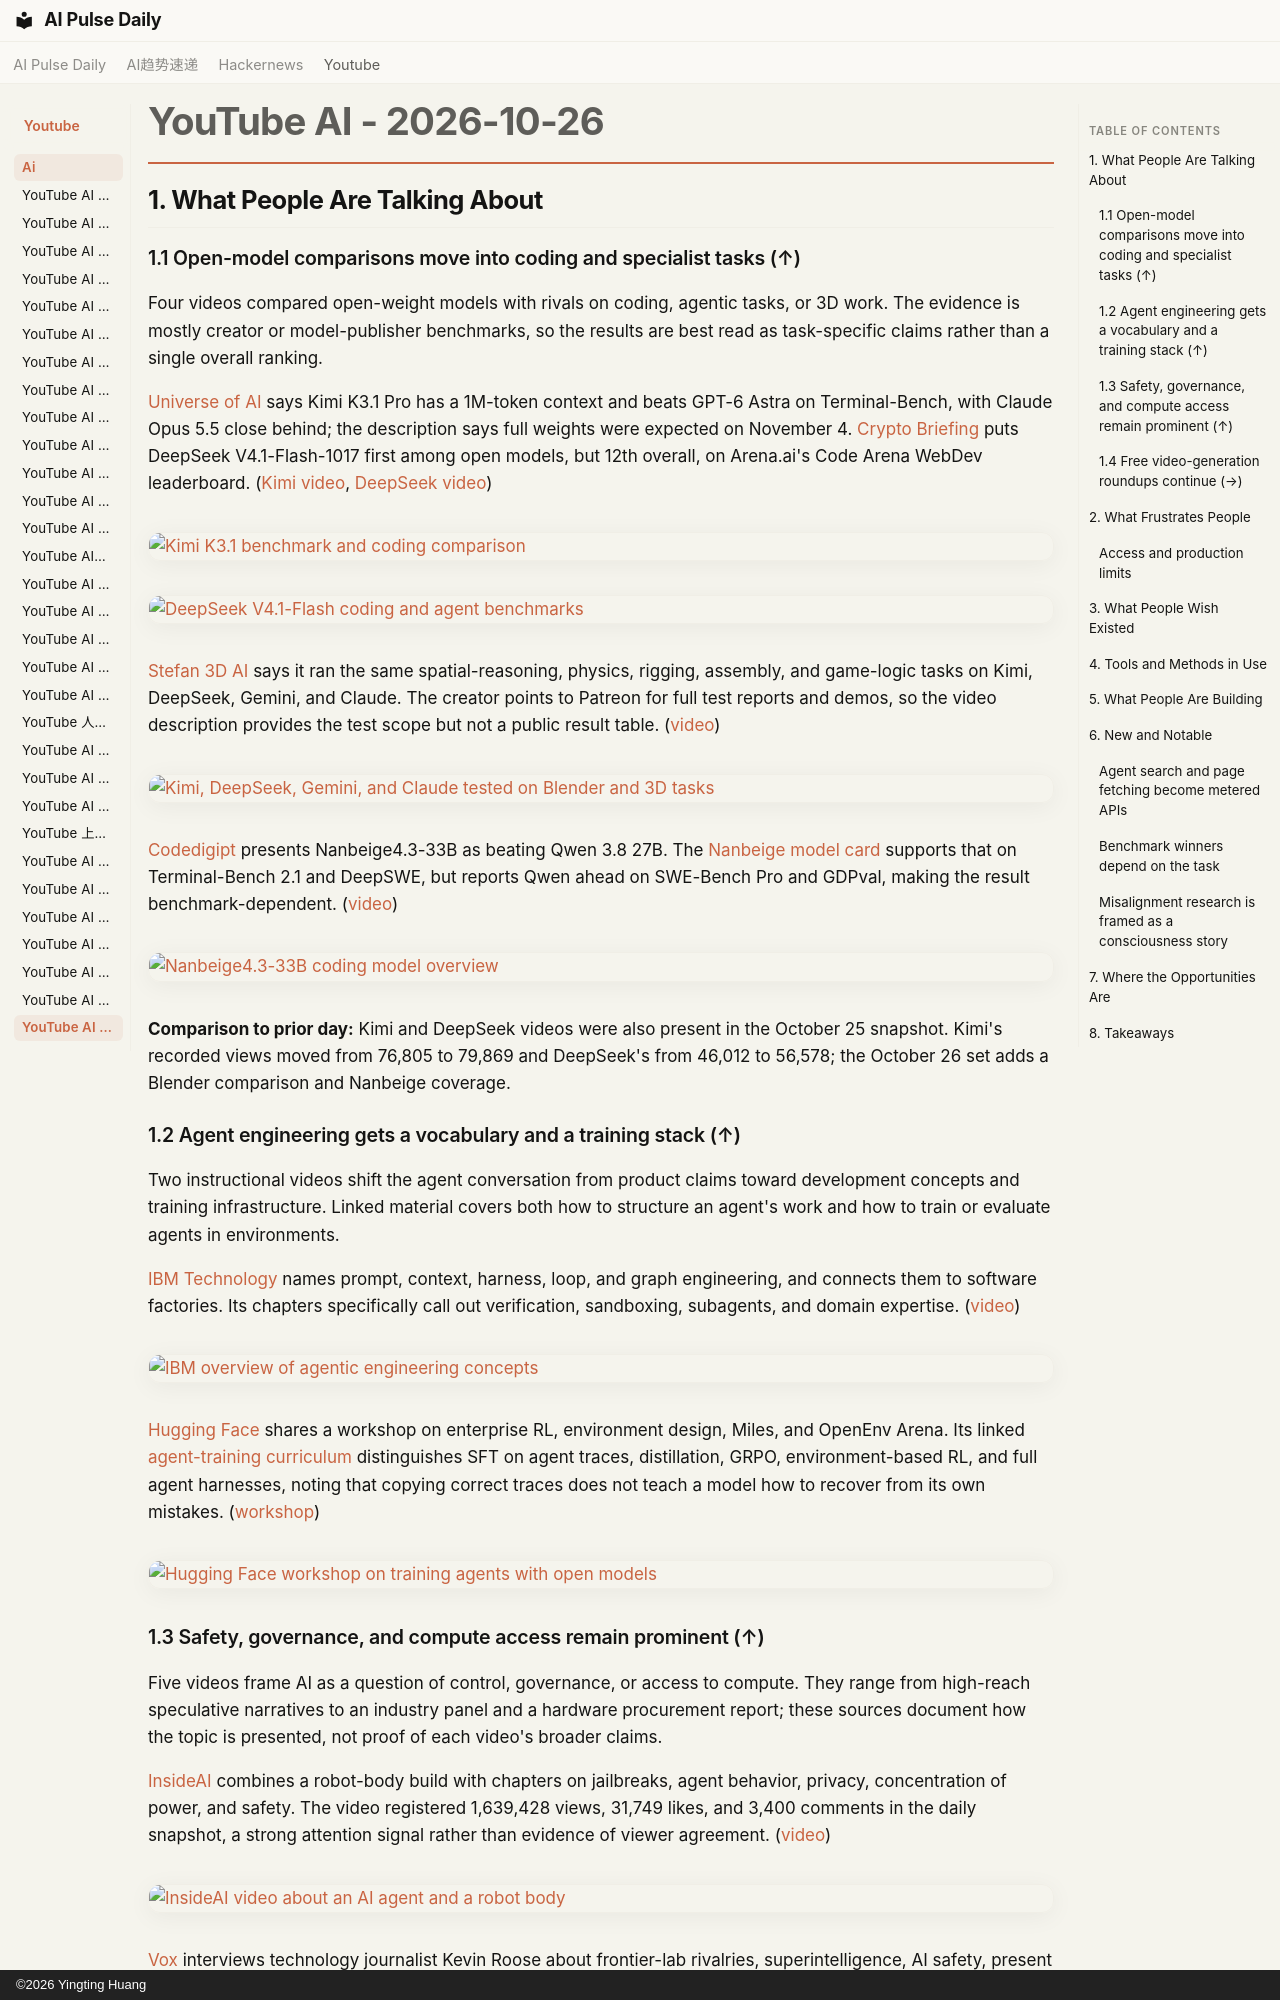

repository: vibewatch/vibewatch.github.io · page: youtube/ai/2026-10-26/index.html · generator: mkdocs · copyright: ©2026 Yingting Huang

# YouTube AI - 2026-10-26

## 1. What People Are Talking About

### 1.1 Open-model comparisons move into coding and specialist tasks (↑)

Four videos compared open-weight models with rivals on coding, agentic tasks, or 3D work. The evidence is mostly creator or model-publisher benchmarks, so the results are best read as task-specific claims rather than a single overall ranking.

[Universe of AI](https://www.youtube.com/channel/UCYwLV1gDwzGbg7jXQ52bVnQ) says Kimi K3.1 Pro has a 1M-token context and beats GPT-6 Astra on Terminal-Bench, with Claude Opus 5.5 close behind; the description says full weights were expected on November 4. [Crypto Briefing](https://cryptobriefing.com/deepseek-v4-1-flash-tops-code-arena/) puts DeepSeek V4.1-Flash-1017 first among open models, but 12th overall, on Arena.ai's Code Arena WebDev leaderboard. ([Kimi video](https://www.youtube.com/watch?v=9bgM_nJfxZM), [DeepSeek video](https://www.youtube.com/watch?v=fF3XslvK4YM))

[![Kimi K3.1 benchmark and coding comparison](https://i.ytimg.com/vi/9bgM_nJfxZM/maxresdefault.jpg)](https://www.youtube.com/watch?v=9bgM_nJfxZM)

[![DeepSeek V4.1-Flash coding and agent benchmarks](https://i.ytimg.com/vi/fF3XslvK4YM/maxresdefault.jpg)](https://www.youtube.com/watch?v=fF3XslvK4YM)

[Stefan 3D AI](https://www.youtube.com/channel/UCRW08KcTVjXEmBzBsVl7XjA) says it ran the same spatial-reasoning, physics, rigging, assembly, and game-logic tasks on Kimi, DeepSeek, Gemini, and Claude. The creator points to Patreon for full test reports and demos, so the video description provides the test scope but not a public result table. ([video](https://www.youtube.com/watch?v=cxxGMz-YXU0))

[![Kimi, DeepSeek, Gemini, and Claude tested on Blender and 3D tasks](https://i.ytimg.com/vi/cxxGMz-YXU0/maxresdefault.jpg)](https://www.youtube.com/watch?v=cxxGMz-YXU0)

[Codedigipt](https://www.youtube.com/channel/UCflFbG9kh5ZRcVl1TvzDCPw) presents Nanbeige4.3-33B as beating Qwen 3.8 27B. The [Nanbeige model card](https://huggingface.co/Nanbeige/Nanbeige4.3-33B) supports that on Terminal-Bench 2.1 and DeepSWE, but reports Qwen ahead on SWE-Bench Pro and GDPval, making the result benchmark-dependent. ([video](https://www.youtube.com/watch?v=3MOHf5PRxSo))

[![Nanbeige4.3-33B coding model overview](https://i.ytimg.com/vi/3MOHf5PRxSo/maxresdefault.jpg)](https://www.youtube.com/watch?v=3MOHf5PRxSo)

**Comparison to prior day:** Kimi and DeepSeek videos were also present in the October 25 snapshot. Kimi's recorded views moved from 76,805 to 79,869 and DeepSeek's from 46,012 to 56,578; the October 26 set adds a Blender comparison and Nanbeige coverage.

### 1.2 Agent engineering gets a vocabulary and a training stack (↑)

Two instructional videos shift the agent conversation from product claims toward development concepts and training infrastructure. Linked material covers both how to structure an agent's work and how to train or evaluate agents in environments.

[IBM Technology](https://www.youtube.com/channel/UCKWaEZ-_VweaEx1j62do_vQ) names prompt, context, harness, loop, and graph engineering, and connects them to software factories. Its chapters specifically call out verification, sandboxing, subagents, and domain expertise. ([video](https://www.youtube.com/watch?v=SIZsFGvtClM))

[![IBM overview of agentic engineering concepts](https://i.ytimg.com/vi/SIZsFGvtClM/maxresdefault.jpg)](https://www.youtube.com/watch?v=SIZsFGvtClM)

[Hugging Face](https://www.youtube.com/channel/UCHlNU7kIZhRgSbhHvFoy72w) shares a workshop on enterprise RL, environment design, Miles, and OpenEnv Arena. Its linked [agent-training curriculum](https://huggingface.co/blog/huggingface/train-agents) distinguishes SFT on agent traces, distillation, GRPO, environment-based RL, and full agent harnesses, noting that copying correct traces does not teach a model how to recover from its own mistakes. ([workshop](https://www.youtube.com/watch?v=CKFUx7COIwQ))

[![Hugging Face workshop on training agents with open models](https://i.ytimg.com/vi/CKFUx7COIwQ/maxresdefault.jpg)](https://www.youtube.com/watch?v=CKFUx7COIwQ)
